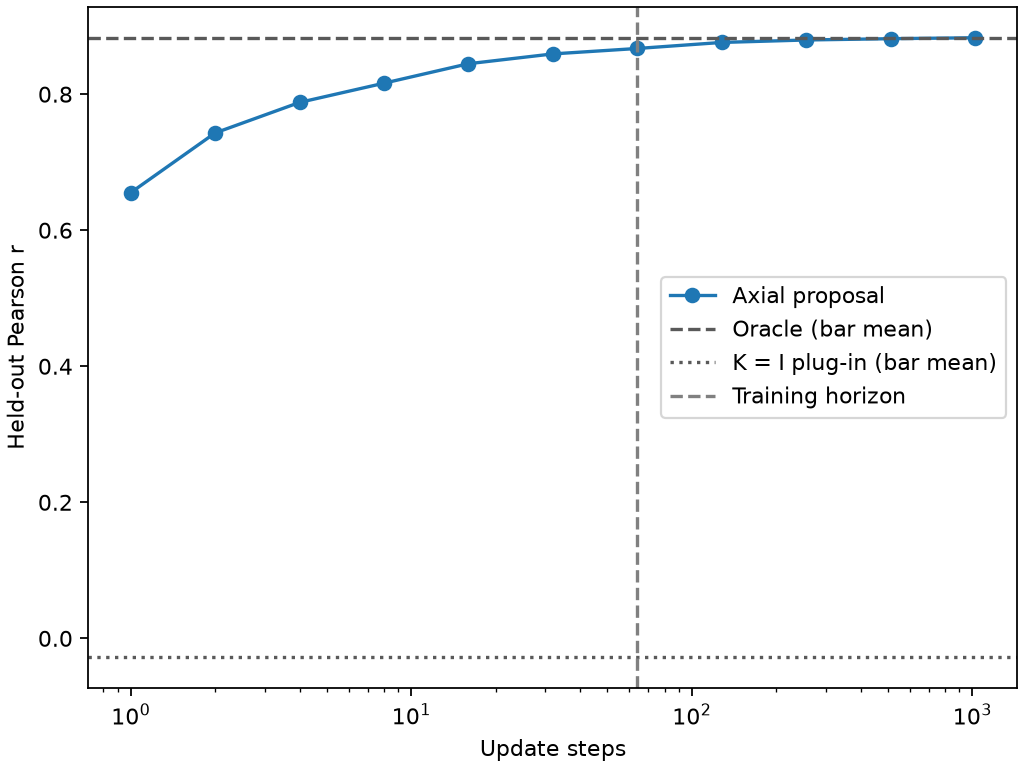

Values plotted in this chart, from the file beside it:
t, draw_count, pearson_r, oracle_pearson_r, identity_pearson_r
1, 32, 0.6552, 0.8831, -0.02775
2, 64, 0.743, 0.8831, -0.02775
4, 128, 0.7879, 0.8831, -0.02775
8, 256, 0.8162, 0.8831, -0.02775
16, 512, 0.8448, 0.8831, -0.02775
32, 1024, 0.8592, 0.8831, -0.02775
64, 2048, 0.8672, 0.8831, -0.02775
128, 4096, 0.8761, 0.8831, -0.02775
256, 8192, 0.8797, 0.8831, -0.02775
512, 16384, 0.8816, 0.8831, -0.02775
1024, 32768, 0.883, 0.8831, -0.02775
